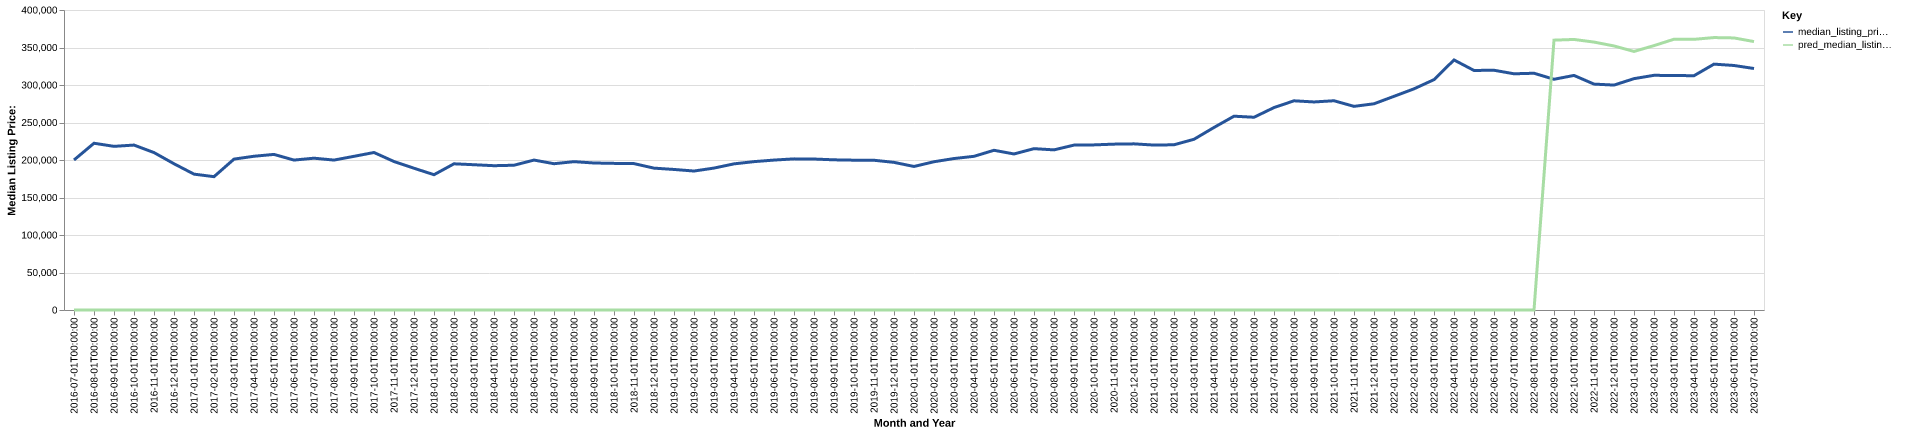

The table this chart was drawn from, first rows:
date, time_idx, median_listing_price, thirty_year_interest_rate_five, month, county_name, active_listing_count, median_days_on_market, pred_median_listing_price, month_year
2016-07-01, 0, 200000, 3.72, 7, warren, mo, 196.0, 66.0, 0, Jul-2016
2016-08-01, 1, 222350, 3.73, 8, warren, mo, 183.0, 76.0, 0, Aug-2016
2016-09-01, 2, 218200, 3.66, 9, warren, mo, 174.0, 84.0, 0, Sep-2016
2016-10-01, 3, 219900, 3.64, 10, warren, mo, 179.0, 82.0, 0, Oct-2016
2016-11-01, 4, 209900, 3.66, 11, warren, mo, 180.0, 81.0, 0, Nov-2016
2016-12-01, 5, 195000, 3.48, 12, warren, mo, 156.0, 82.0, 0, Dec-2016
2017-01-01, 6, 181150, 3.45, 1, warren, mo, 135.0, 80.0, 0, Jan-2017
2017-02-01, 7, 177775, 3.5, 2, warren, mo, 131.0, 81.0, 0, Feb-2017
2017-03-01, 8, 201175, 3.52, 3, warren, mo, 146.0, 48.0, 0, Mar-2017
2017-04-01, 9, 205000, 4.03, 4, warren, mo, 163.0, 46.0, 0, Apr-2017
2017-05-01, 10, 207450, 4.32, 5, warren, mo, 172.0, 56.0, 0, May-2017
2017-06-01, 11, 199900, 4.2, 6, warren, mo, 171.0, 65.0, 0, Jun-2017
2017-07-01, 12, 202400, 4.19, 7, warren, mo, 171.0, 67.0, 0, Jul-2017
2017-08-01, 13, 199900, 4.3, 8, warren, mo, 168.0, 59.0, 0, Aug-2017
2017-09-01, 14, 204900, 4.1, 9, warren, mo, 162.0, 52.0, 0, Sep-2017
2017-10-01, 15, 210000, 4.05, 10, warren, mo, 161.0, 61.0, 0, Oct-2017
2017-11-01, 16, 197975, 3.94, 11, warren, mo, 151.0, 66.0, 0, Nov-2017
2017-12-01, 17, 189000, 4.03, 12, warren, mo, 145.0, 81.0, 0, Dec-2017
2018-01-01, 18, 180400, 3.93, 1, warren, mo, 123.0, 96.0, 0, Jan-2018
2018-02-01, 19, 194925, 3.83, 2, warren, mo, 117.0, 72.0, 0, Feb-2018
2018-03-01, 20, 193700, 3.94, 3, warren, mo, 144.0, 38.0, 0, Mar-2018
2018-04-01, 21, 192400, 3.95, 4, warren, mo, 150.0, 50.0, 0, Apr-2018
2018-05-01, 22, 193025, 3.99, 5, warren, mo, 156.0, 59.0, 0, May-2018
2018-06-01, 23, 199900, 4.15, 6, warren, mo, 149.0, 61.0, 0, Jun-2018
2018-07-01, 24, 195050, 4.4, 7, warren, mo, 200.0, 38.0, 0, Jul-2018
2018-08-01, 25, 197800, 4.46, 8, warren, mo, 211.0, 41.0, 0, Aug-2018
2018-09-01, 26, 196000, 4.58, 9, warren, mo, 226.0, 72.0, 0, Sep-2018
2018-10-01, 27, 195500, 4.66, 10, warren, mo, 236.0, 74.0, 0, Oct-2018
2018-11-01, 28, 195175, 4.62, 11, warren, mo, 230.0, 82.0, 0, Nov-2018
2018-12-01, 29, 189150, 4.54, 12, warren, mo, 219.0, 94.0, 0, Dec-2018
2019-01-01, 30, 187400, 4.6, 1, warren, mo, 194.0, 114.0, 0, Jan-2019
2019-02-01, 31, 185288, 4.72, 2, warren, mo, 192.0, 128.0, 0, Feb-2019
2019-03-01, 32, 189229, 4.9, 3, warren, mo, 201.0, 103.0, 0, Mar-2019
2019-04-01, 33, 194850, 4.94, 4, warren, mo, 208.0, 77.0, 0, Apr-2019
2019-05-01, 34, 197825, 4.75, 5, warren, mo, 209.0, 83.0, 0, May-2019
2019-06-01, 35, 199900, 4.51, 6, warren, mo, 223.0, 82.0, 0, Jun-2019
2019-07-01, 36, 201500, 4.41, 7, warren, mo, 220.0, 81.0, 0, Jul-2019
2019-08-01, 37, 201291, 4.41, 8, warren, mo, 213.0, 77.0, 0, Aug-2019
2019-09-01, 38, 200227, 4.2, 9, warren, mo, 211.0, 72.0, 0, Sep-2019
2019-10-01, 39, 199768, 4.14, 10, warren, mo, 209.0, 67.0, 0, Oct-2019
2019-11-01, 40, 199650, 3.84, 11, warren, mo, 206.0, 66.0, 0, Nov-2019
2019-12-01, 41, 196850, 3.81, 12, warren, mo, 186.0, 92.0, 0, Dec-2019
2020-01-01, 42, 191375, 3.75, 1, warren, mo, 171.0, 102.0, 0, Jan-2020
2020-02-01, 43, 197687, 3.73, 2, warren, mo, 171.0, 88.0, 0, Feb-2020
2020-03-01, 44, 201950, 3.78, 3, warren, mo, 173.0, 51.0, 0, Mar-2020
2020-04-01, 45, 204900, 3.75, 4, warren, mo, 171.0, 55.0, 0, Apr-2020
2020-05-01, 46, 212950, 3.74, 5, warren, mo, 145.0, 67.0, 0, May-2020
2020-06-01, 47, 208050, 3.72, 6, warren, mo, 124.0, 48.0, 0, Jun-2020
2020-07-01, 48, 215125, 3.49, 7, warren, mo, 117.0, 25.0, 0, Jul-2020
2020-08-01, 49, 213500, 3.65, 8, warren, mo, 113.0, 45.0, 0, Aug-2020
2020-09-01, 50, 219850, 3.33, 9, warren, mo, 103.0, 77.0, 0, Sep-2020
2020-10-01, 51, 220150, 3.28, 10, warren, mo, 105.0, 108.0, 0, Oct-2020
2020-11-01, 52, 221150, 3.21, 11, warren, mo, 99.0, 133.0, 0, Nov-2020
2020-12-01, 53, 221525, 3.07, 12, warren, mo, 94.0, 141.0, 0, Dec-2020
2021-01-01, 54, 219900, 2.99, 1, warren, mo, 74.0, 180.0, 0, Jan-2021
2021-02-01, 55, 220288, 2.93, 2, warren, mo, 61.0, 185.0, 0, Feb-2021
2021-03-01, 56, 227625, 2.88, 3, warren, mo, 62.0, 98.0, 0, Mar-2021
2021-04-01, 57, 243375, 2.84, 4, warren, mo, 41.0, 56.0, 0, Apr-2021
2021-05-01, 58, 258400, 2.71, 5, warren, mo, 41.0, 43.0, 0, May-2021
2021-06-01, 59, 257000, 2.79, 6, warren, mo, 46.0, 46.0, 0, Jun-2021
... 25 more rows
